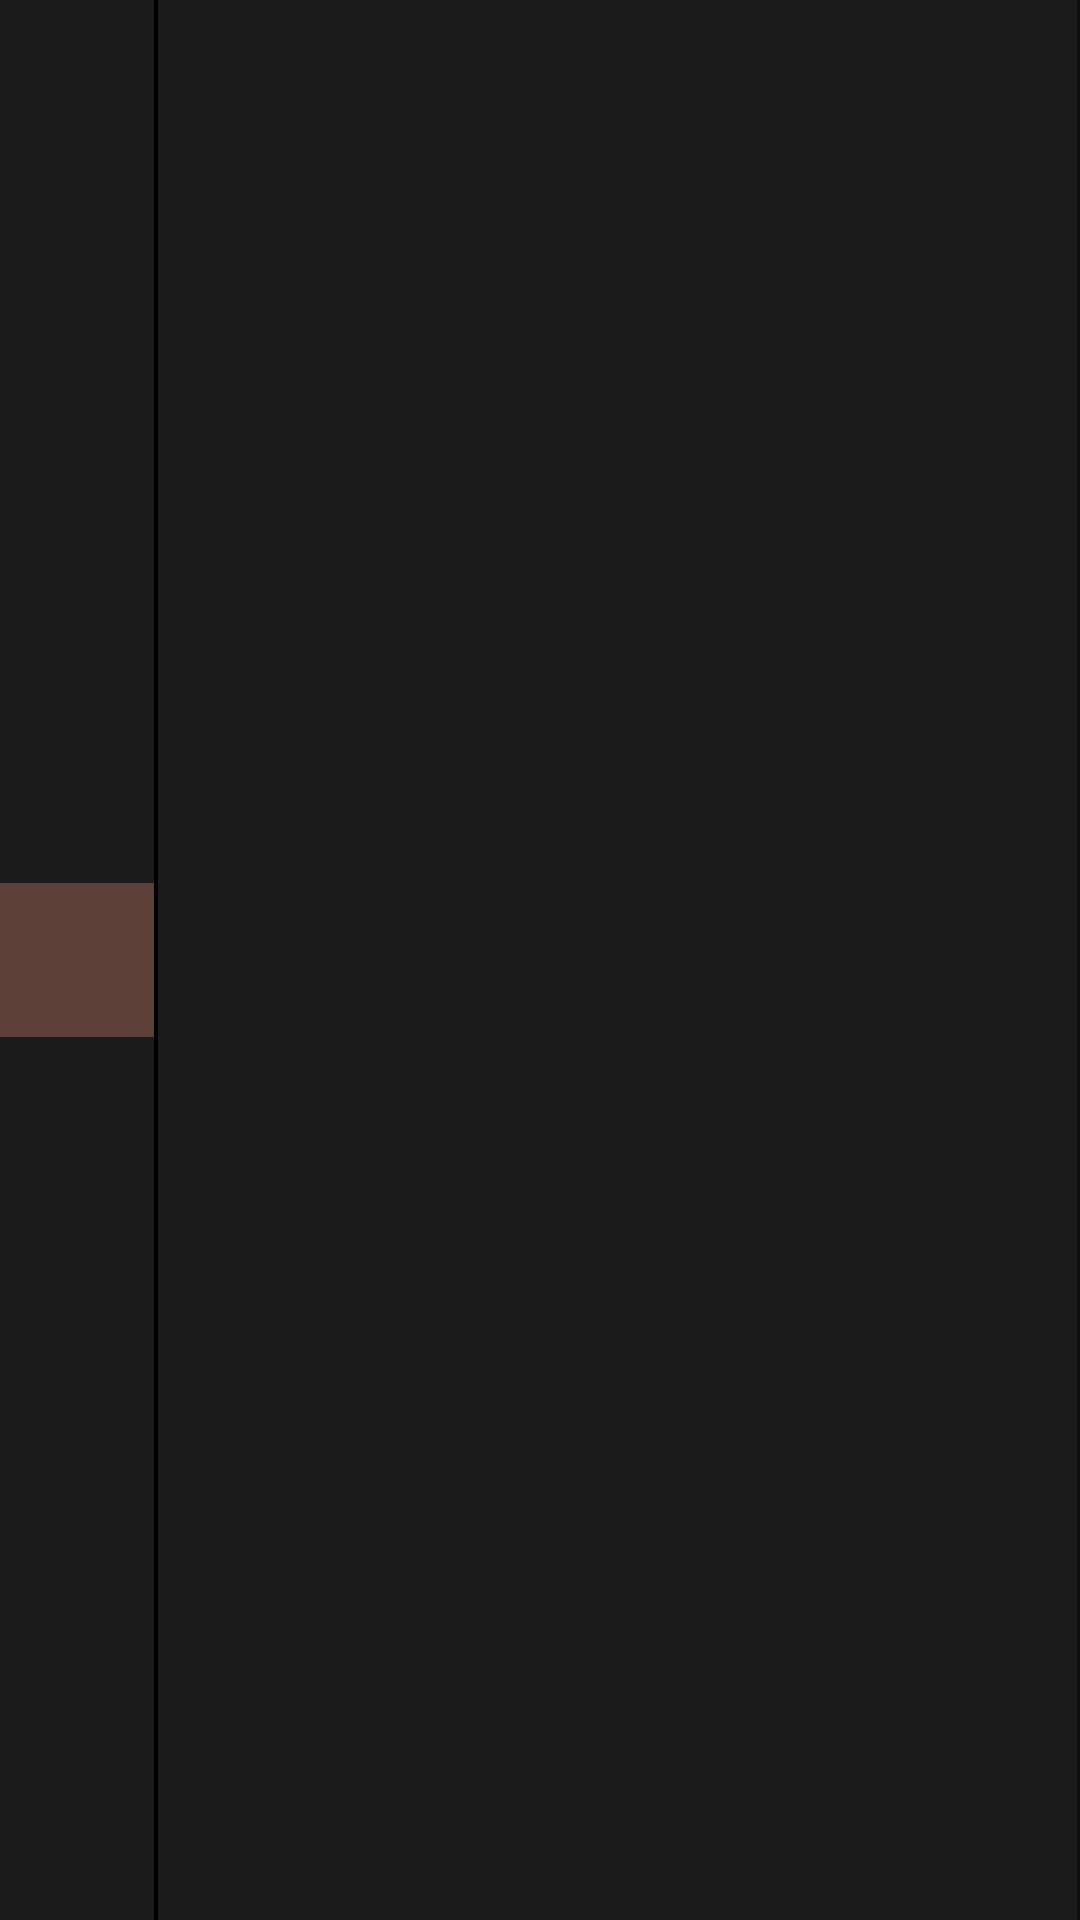

Reconstruct the res/layout file that produces this screen, plus the resources it refers to.
<!-- AndroidManifest.xml: application theme AppTheme -->
<!-- res/layout/calendar_item_view.xml -->
<?xml version="1.0" encoding="utf-8"?>
<androidx.constraintlayout.widget.ConstraintLayout
    xmlns:android="http://schemas.android.com/apk/res/android"
    xmlns:app="http://schemas.android.com/apk/res-auto"
    xmlns:tools="http://schemas.android.com/tools"
    android:layout_width="match_parent"
    android:layout_height="wrap_content"
    android:background="@color/example_5_item_view_bg_color">

    <TextView
        android:id="@+id/itemDateText"
        android:layout_width="0dp"
        android:layout_height="0dp"
        android:background="#5D4037"
        android:gravity="center"
        android:lineSpacingExtra="2.5dp"
        android:textAllCaps="true"
        android:textColor="@color/example_5_text_grey"
        android:textSize="12sp"
        app:layout_constraintBottom_toBottomOf="parent"
        app:layout_constraintDimensionRatio="H,1:1"
        app:layout_constraintStart_toStartOf="parent"
        app:layout_constraintTop_toTopOf="parent"
        app:layout_constraintWidth_default="percent"
        app:layout_constraintWidth_percent="0.143"
        tools:text="THU\nJUN 30\n14:00" />

    

    <View
        android:id="@+id/item_std_left"
        android:layout_width="1.3dp"
        android:layout_height="0dp"
        android:background="@color/black"
        app:layout_constraintBottom_toBottomOf="parent"
        app:layout_constraintStart_toEndOf="@id/itemDateText"
        app:layout_constraintTop_toTopOf="parent" />

    <TextView
        android:id="@+id/itemText"
        android:layout_width="0dp"
        android:layout_height="0dp"
        android:gravity="center"
        android:lineSpacingExtra="2.5dp"
        android:textAllCaps="true"
        android:textColor="@color/white"
        android:textSize="12sp"
        app:layout_constraintBottom_toBottomOf="parent"
        app:layout_constraintStart_toEndOf="@id/item_std_left"
        app:layout_constraintEnd_toStartOf="@id/item_std_right"
        app:layout_constraintTop_toTopOf="parent"
        tools:text="programming" />

    

    <View
        android:id="@+id/item_std_right"
        android:layout_width="1dp"
        android:layout_height="0dp"
        android:background="@color/example_5_page_bg_color"
        app:layout_constraintBottom_toBottomOf="parent"
        app:layout_constraintEnd_toEndOf="parent"
        app:layout_constraintTop_toTopOf="parent" />

</androidx.constraintlayout.widget.ConstraintLayout>
<!-- resources referenced by this layout -->
<resources>
  <color name="black">#FF000000</color>
  <color name="example_5_item_view_bg_color">#1B1B1B</color>
  <color name="example_5_page_bg_color">#0E0E0E</color>
  <color name="example_5_text_grey">#bdbdbd</color>
  <color name="white">#FFFFFFFF</color>
  <style name="AppTheme" parent="Theme.AppCompat.NoActionBar">
          <item name="colorPrimary">@color/colorPrimary</item>
          <item name="colorPrimaryDark">@color/colorPrimaryDark</item>
          <item name="colorAccent">@color/colorAccent</item>
          <item name="windowNoTitle">true</item>
          <item name="windowActionBar">false</item>
      </style>
  <color name="colorPrimary">#3F51B5</color>
  <color name="colorPrimaryDark">#303F9F</color>
  <color name="colorAccent">#FF4081</color>
</resources>
